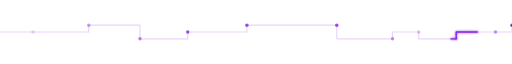
t = 0.00 s
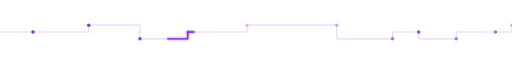
t = 0.75 s
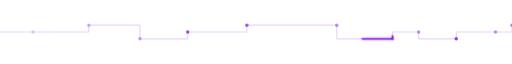
t = 1.50 s
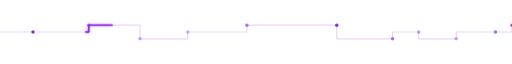
t = 2.25 s

The animated SVG that drew these frames (rendered in a browser with its animation timeline set to each time). Animation: 12 SMIL elements (animate=12); one cycle of 3.00 s, repeats indefinitely.

<svg xmlns="http://www.w3.org/2000/svg" width="900" height="40" viewBox="0 0 900 40"><defs><filter id="g" x="-30%" y="-30%" width="160%" height="160%"><feGaussianBlur stdDeviation="2" result="b"/><feMerge><feMergeNode in="b"/><feMergeNode in="SourceGraphic"/></feMerge></filter></defs><path d="M0 20L58 20L156 20L156 8L246 8L246 32L330 32L330 20L434 20L434 8L542 8L592 8L592 32L690 32L690 20L736 20L736 32L802 32L802 20L871 20L900 20L900 8" fill="none" stroke="#8A2BE2" stroke-opacity=".2" stroke-width="2" stroke-linejoin="round"/><path d="M0 20L58 20L156 20L156 8L246 8L246 32L330 32L330 20L434 20L434 8L542 8L592 8L592 32L690 32L690 20L736 20L736 32L802 32L802 20L871 20L900 20L900 8" fill="none" stroke="#8A2BE2" stroke-width="2.4" stroke-linejoin="round" stroke-dasharray="60 900" filter="url(#g)"><animate attributeName="stroke-dashoffset" values="60;-1500" dur="3.0s" repeatCount="indefinite"/></path><circle cx="58" cy="20" r="3" fill="#8A2BE2"><animate attributeName="opacity" values=".2;1;.2" dur="1.5s" begin="-0.0s" repeatCount="indefinite"/></circle><circle cx="156" cy="8" r="3" fill="#8A2BE2"><animate attributeName="opacity" values=".2;1;.2" dur="2.0s" begin="-0.3s" repeatCount="indefinite"/></circle><circle cx="246" cy="32" r="3" fill="#8A2BE2"><animate attributeName="opacity" values=".2;1;.2" dur="2.5s" begin="-0.6s" repeatCount="indefinite"/></circle><circle cx="330" cy="20" r="3" fill="#8A2BE2"><animate attributeName="opacity" values=".2;1;.2" dur="1.5s" begin="-0.9s" repeatCount="indefinite"/></circle><circle cx="434" cy="8" r="3" fill="#8A2BE2"><animate attributeName="opacity" values=".2;1;.2" dur="2.0s" begin="-1.2s" repeatCount="indefinite"/></circle><circle cx="592" cy="8" r="3" fill="#8A2BE2"><animate attributeName="opacity" values=".2;1;.2" dur="2.5s" begin="-1.5s" repeatCount="indefinite"/></circle><circle cx="690" cy="32" r="3" fill="#8A2BE2"><animate attributeName="opacity" values=".2;1;.2" dur="1.5s" begin="-1.8s" repeatCount="indefinite"/></circle><circle cx="736" cy="20" r="3" fill="#8A2BE2"><animate attributeName="opacity" values=".2;1;.2" dur="2.0s" begin="-2.1s" repeatCount="indefinite"/></circle><circle cx="802" cy="32" r="3" fill="#8A2BE2"><animate attributeName="opacity" values=".2;1;.2" dur="2.5s" begin="-2.4s" repeatCount="indefinite"/></circle><circle cx="871" cy="20" r="3" fill="#8A2BE2"><animate attributeName="opacity" values=".2;1;.2" dur="1.5s" begin="-2.7s" repeatCount="indefinite"/></circle><circle cx="900" cy="8" r="3" fill="#8A2BE2"><animate attributeName="opacity" values=".2;1;.2" dur="2.0s" begin="-3.0s" repeatCount="indefinite"/></circle></svg>
